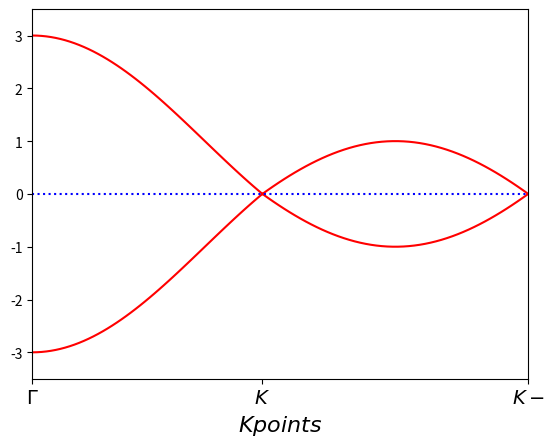

The matplotlib source for this figure:
# -*- coding: utf-8 -*-
"""
Created on Sun Jul 31 22:44:15 2022

[redacted]
"""
import numpy as np 
import math 
import matplotlib.pyplot as plt

M = (2 * np.pi) / 3
K = (2*np.pi)/(3*np.sqrt(3)) 


x = np.linspace(0, M)               
x2 = np.linspace(-K, K)

#along Gamma to K points path 
y_p = np.sqrt(1 + 4 * np.cos(1.5 * x) * np.cos(0.5 * x) + 4 * np.power(np.cos(0.5*x), 2))
y_n = -np.sqrt(1 + 4 * np.cos(1.5 * x) * np.cos(0.5 * x) + 4 * np.power(np.cos(0.5*x), 2))

#along K to -K points path 
y2_p = (1 - 2*np.cos( (np.sqrt(3)/2) *x2))
y2_n = -(1 - 2*np.cos( (np.sqrt(3)/2) *x2))

plt.plot(x, y_n, "red")
plt.plot(x, y_p, "red")

plt.plot(x2+M+K, y2_p, "red")
plt.plot(x2+M+K, y2_n, "red")

plt.axhline(y=0,ls=":",c="blue")#添加水平直线

plt.xlim(0, M+2*K)
plt.ylim(-3.5, 3.5)

plt.xlabel('$Kpoints$', fontproperties = 'Times New Roman',size = 16)

xticks  = [0, M, M+2*K]

xticks_label = [r'$\Gamma$','$K$','$K-$']
plt.xticks(xticks,xticks_label, fontproperties = 'Times New Roman', size = 14)

plt.show() 


